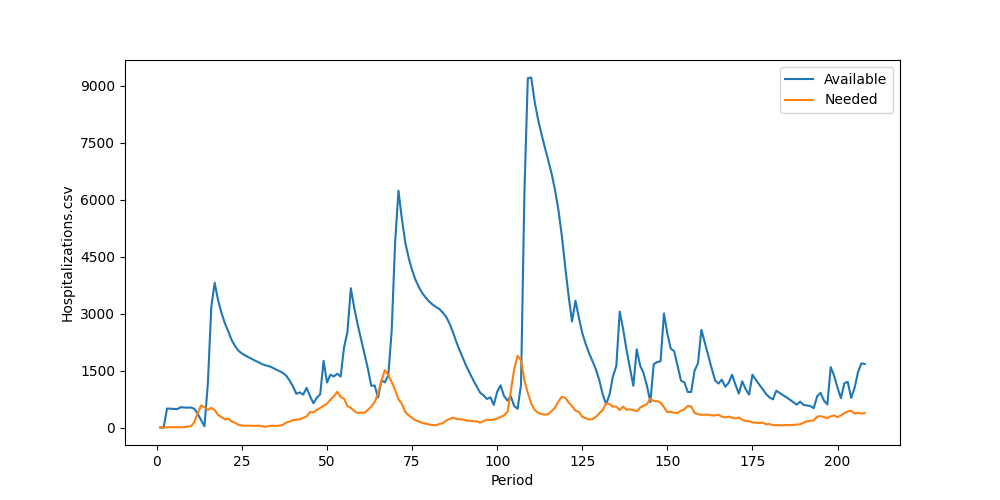

Source data for this figure (header and first rows):
Period, Inventory, Arrived, Available, Needed, Succeeded, Failed, Lost
1, 0, 0, 0, 0, 0, 0, 0
2, 0, 0, 0, 0, 0, 0, 0
3, 0, 500, 500, 5, 5, 0, 0
4, 495, 0, 495, 6, 6, 0, 0
5, 489, 0, 489, 5, 5, 0, 0
6, 484, 0, 484, 9, 9, 0, 0
7, 475, 59, 534, 6, 6, 0, 0
8, 528, 0, 528, 7, 7, 0, 0
9, 521, 0, 521, 25, 25, 0, 0
10, 496, 31, 527, 32, 32, 0, 0
11, 495, 0, 495, 134, 134, 0, 0
12, 361, 0, 361, 377, 361, 16, 0
13, 0, 197, 197, 581, 197, 384, 0
14, 0, 32, 32, 534, 32, 502, 0
15, 0, 1166, 1166, 465, 465, 0, 0
16, 701, 2470, 3171, 519, 519, 0, 0
17, 2652, 1159, 3811, 461, 461, 0, 0
18, 3350, 0, 3350, 332, 332, 0, 0
19, 3018, 0, 3018, 274, 274, 0, 0
20, 2744, 0, 2744, 214, 214, 0, 0
21, 2530, 0, 2530, 230, 230, 0, 0
22, 2300, 0, 2300, 158, 158, 0, 0
23, 2142, 0, 2142, 122, 122, 0, 0
24, 2020, 0, 2020, 70, 70, 0, 0
25, 1950, 0, 1950, 55, 55, 0, 0
26, 1895, 0, 1895, 47, 47, 0, 0
27, 1848, 0, 1848, 46, 46, 0, 0
28, 1802, 0, 1802, 47, 47, 0, 0
29, 1755, 0, 1755, 40, 40, 0, 0
30, 1715, 0, 1715, 49, 49, 0, 0
31, 1666, 0, 1666, 32, 32, 0, 0
32, 1634, 0, 1634, 20, 20, 0, 0
33, 1614, 0, 1614, 39, 39, 0, 0
34, 1575, 0, 1575, 48, 48, 0, 0
35, 1527, 0, 1527, 41, 41, 0, 0
36, 1486, 0, 1486, 47, 47, 0, 0
37, 1439, 0, 1439, 71, 71, 0, 0
38, 1368, 0, 1368, 129, 129, 0, 0
39, 1239, 0, 1239, 156, 156, 0, 0
40, 1083, 0, 1083, 196, 196, 0, 0
41, 887, 0, 887, 207, 207, 0, 0
42, 680, 246, 926, 218, 218, 0, 0
43, 708, 157, 865, 253, 253, 0, 0
44, 612, 432, 1044, 293, 293, 0, 0
45, 751, 75, 826, 405, 405, 0, 0
46, 421, 217, 638, 399, 399, 0, 0
47, 239, 545, 784, 464, 464, 0, 0
48, 320, 555, 875, 514, 514, 0, 0
49, 361, 1395, 1756, 572, 572, 0, 0
50, 1184, 0, 1184, 625, 625, 0, 0
51, 559, 831, 1390, 733, 733, 0, 0
52, 657, 687, 1344, 818, 818, 0, 0
53, 526, 891, 1417, 940, 940, 0, 0
54, 477, 864, 1341, 806, 806, 0, 0
55, 535, 1574, 2109, 757, 757, 0, 0
56, 1352, 1162, 2514, 565, 565, 0, 0
57, 1949, 1719, 3668, 518, 518, 0, 0
58, 3150, 0, 3150, 434, 434, 0, 0
59, 2716, 0, 2716, 383, 383, 0, 0
60, 2333, 0, 2333, 391, 391, 0, 0
... 148 more rows
